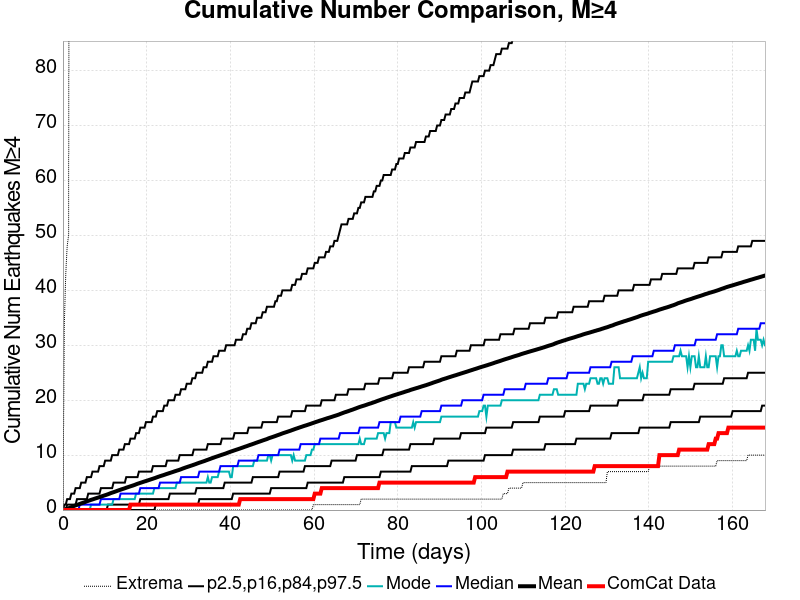

The table this chart was drawn from, first rows:
Time (days), ComCat Data, Simulation Mean, Simulation Median, Simulation Mode, Simulation Minimum, Simulation Maximum, 2.5 %-ile, 16 %-ile, 84 %-ile, 97.5 %-ile
0.0, 0.0, 0.0, 0.0, 0.0, 0.0, 0.0, 0.0, 0.0, 0.0, 0.0
0.3362, 0.0, 0.0833, 0.0, 0.0, 0.0, 34.0, 0.0, 0.0, 0.0, 1.0
0.6724, 0.0, 0.1632, 0.0, 0.0, 0.0, 43.0, 0.0, 0.0, 0.0, 1.0
1.009, 0.0, 0.2458, 0.0, 0.0, 0.0, 48.0, 0.0, 0.0, 1.0, 2.0
1.345, 0.0, 0.3264, 0.0, 0.0, 0.0, 50.0, 0.0, 0.0, 1.0, 2.0
1.681, 0.0, 0.4297, 0.0, 0.0, 0.0, 219.0, 0.0, 0.0, 1.0, 2.0
2.017, 0.0, 0.5312, 0.0, 0.0, 0.0, 419.0, 0.0, 0.0, 1.0, 3.0
2.353, 0.0, 0.6557, 0.0, 0.0, 0.0, 496.0, 0.0, 0.0, 1.0, 3.0
2.69, 0.0, 0.7539, 0.0, 0.0, 0.0, 541.0, 0.0, 0.0, 1.0, 3.0
3.026, 0.0, 0.8497, 0.0, 0.0, 0.0, 571.0, 0.0, 0.0, 1.0, 4.0
3.362, 0.0, 0.9383, 0.0, 0.0, 0.0, 590.0, 0.0, 0.0, 2.0, 4.0
3.698, 0.0, 1.029, 0.0, 0.0, 0.0, 604.0, 0.0, 0.0, 2.0, 4.0
4.034, 0.0, 1.125, 1.0, 0.0, 0.0, 618.0, 0.0, 0.0, 2.0, 4.0
4.37, 0.0, 1.212, 1.0, 0.0, 0.0, 632.0, 0.0, 0.0, 2.0, 5.0
4.707, 0.0, 1.297, 1.0, 0.0, 0.0, 642.0, 0.0, 0.0, 2.0, 5.0
5.043, 0.0, 1.382, 1.0, 0.0, 0.0, 652.0, 0.0, 0.0, 2.0, 5.0
5.379, 0.0, 1.482, 1.0, 0.0, 0.0, 665.0, 0.0, 0.0, 2.0, 5.0
5.715, 0.0, 1.591, 1.0, 0.0, 0.0, 675.0, 0.0, 0.0, 2.0, 6.0
6.051, 0.0, 1.684, 1.0, 0.0, 0.0, 688.0, 0.0, 0.0, 3.0, 6.0
6.388, 0.0, 1.767, 1.0, 0.0, 0.0, 703.0, 0.0, 0.0, 3.0, 6.0
6.724, 0.0, 1.858, 1.0, 1.0, 0.0, 710.0, 0.0, 0.0, 3.0, 6.0
7.06, 0.0, 1.938, 1.0, 1.0, 0.0, 714.0, 0.0, 0.0, 3.0, 7.0
7.396, 0.0, 2.021, 1.0, 1.0, 0.0, 719.0, 0.0, 0.0, 3.0, 7.0
7.732, 0.0, 2.107, 1.0, 1.0, 0.0, 728.0, 0.0, 0.0, 3.0, 7.0
8.069, 0.0, 2.19, 1.0, 1.0, 0.0, 732.0, 0.0, 0.0, 3.0, 7.0
8.405, 0.0, 2.271, 1.0, 1.0, 0.0, 735.0, 0.0, 0.0, 3.0, 7.0
8.741, 0.0, 2.357, 1.0, 1.0, 0.0, 738.0, 0.0, 0.0, 3.0, 8.0
9.077, 0.0, 2.451, 2.0, 1.0, 0.0, 744.0, 0.0, 0.0, 4.0, 8.0
9.413, 0.0, 2.537, 2.0, 1.0, 0.0, 750.0, 0.0, 0.0, 4.0, 8.0
9.749, 0.0, 2.622, 2.0, 1.0, 0.0, 753.0, 0.0, 0.0, 4.0, 8.0
10.09, 0.0, 2.706, 2.0, 1.0, 0.0, 758.0, 0.0, 0.0, 4.0, 9.0
10.42, 0.0, 2.792, 2.0, 1.0, 0.0, 767.0, 0.0, 0.0, 4.0, 9.0
10.76, 0.0, 2.88, 2.0, 1.0, 0.0, 773.0, 0.0, 1.0, 4.0, 9.0
11.09, 0.0, 2.979, 2.0, 1.0, 0.0, 778.0, 0.0, 1.0, 4.0, 9.0
11.43, 0.0, 3.085, 2.0, 1.0, 0.0, 781.0, 0.0, 1.0, 4.0, 9.0
11.77, 0.0, 3.173, 2.0, 1.0, 0.0, 788.0, 0.0, 1.0, 4.0, 10.0
12.1, 0.0, 3.253, 2.0, 2.0, 0.0, 789.0, 0.0, 1.0, 5.0, 10.0
12.44, 0.0, 3.345, 2.0, 2.0, 0.0, 790.0, 0.0, 1.0, 5.0, 10.0
12.78, 0.0, 3.439, 2.0, 2.0, 0.0, 797.0, 0.0, 1.0, 5.0, 10.0
13.11, 0.0, 3.537, 2.0, 2.0, 0.0, 799.0, 0.0, 1.0, 5.0, 10.0
13.45, 0.0, 3.624, 2.0, 2.0, 0.0, 802.0, 0.0, 1.0, 5.0, 11.0
13.78, 0.0, 3.716, 3.0, 2.0, 0.0, 807.0, 0.0, 1.0, 5.0, 11.0
14.12, 0.0, 3.802, 3.0, 2.0, 0.0, 809.0, 0.0, 1.0, 5.0, 11.0
14.46, 0.0, 3.885, 3.0, 2.0, 0.0, 812.0, 0.0, 1.0, 5.0, 11.0
14.79, 0.0, 3.966, 3.0, 2.0, 0.0, 815.0, 0.0, 1.0, 5.0, 12.0
15.13, 0.0, 4.068, 3.0, 2.0, 0.0, 817.0, 0.0, 1.0, 6.0, 12.0
15.46, 0.0, 4.149, 3.0, 2.0, 0.0, 819.0, 0.0, 1.0, 6.0, 12.0
15.8, 0.0, 4.241, 3.0, 2.0, 0.0, 819.0, 0.0, 1.0, 6.0, 12.0
16.14, 1.0, 4.325, 3.0, 2.0, 0.0, 822.0, 0.0, 1.0, 6.0, 13.0
16.47, 1.0, 4.407, 3.0, 2.0, 0.0, 823.0, 0.0, 1.0, 6.0, 13.0
16.81, 1.0, 4.492, 3.0, 2.0, 0.0, 830.0, 0.0, 1.0, 6.0, 13.0
17.15, 1.0, 4.579, 3.0, 2.0, 0.0, 831.0, 0.0, 1.0, 6.0, 13.0
17.48, 1.0, 4.686, 3.0, 3.0, 0.0, 831.0, 0.0, 1.0, 6.0, 14.0
17.82, 1.0, 4.783, 3.0, 3.0, 0.0, 832.0, 0.0, 1.0, 6.0, 14.0
18.15, 1.0, 4.87, 3.0, 3.0, 0.0, 833.0, 0.0, 1.0, 7.0, 14.0
18.49, 1.0, 4.951, 4.0, 3.0, 0.0, 835.0, 0.0, 2.0, 7.0, 15.0
18.83, 1.0, 5.036, 4.0, 3.0, 0.0, 836.0, 0.0, 2.0, 7.0, 15.0
19.16, 1.0, 5.121, 4.0, 3.0, 0.0, 836.0, 0.0, 2.0, 7.0, 15.0
19.5, 1.0, 5.21, 4.0, 3.0, 0.0, 836.0, 0.0, 2.0, 7.0, 15.0
19.84, 1.0, 5.288, 4.0, 3.0, 0.0, 839.0, 0.0, 2.0, 7.0, 16.0
... 440 more rows
